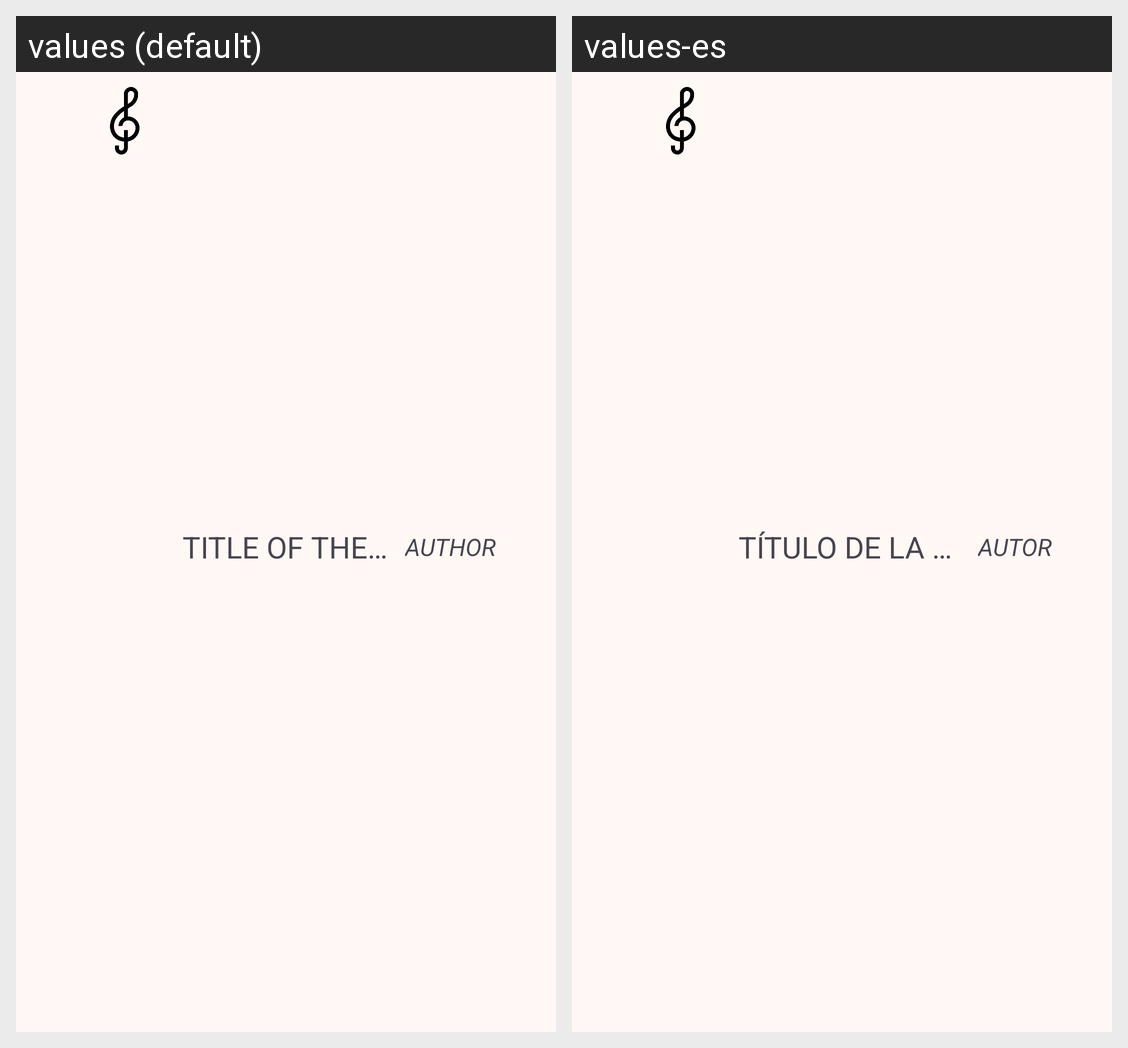

This grid shows one Android layout under two languages. Give, for every string resource on the screen, its name, the default text and each shown locale's text.
Android screen res/layout/recycler_song_in_library_item.xml rendered under 2 locales, left to right: values (default), values-es. Device: Nexus 5 (rendered at 1080×1920; each locale shown at half size, 540×960, under a caption strip naming it); theme Theme.Melodies.
Strings drawn on this screen, with the default value and each locale's value (text and hints the layout hard-codes, and strings that could not be matched under every locale, appear in the picture but are not listed):

title_of_the_song
  values: TITLE OF THE SONG
  values-es: TÍTULO DE LA CANCIÓN

author_placeholder
  values: AUTHOR
  values-es: AUTOR
